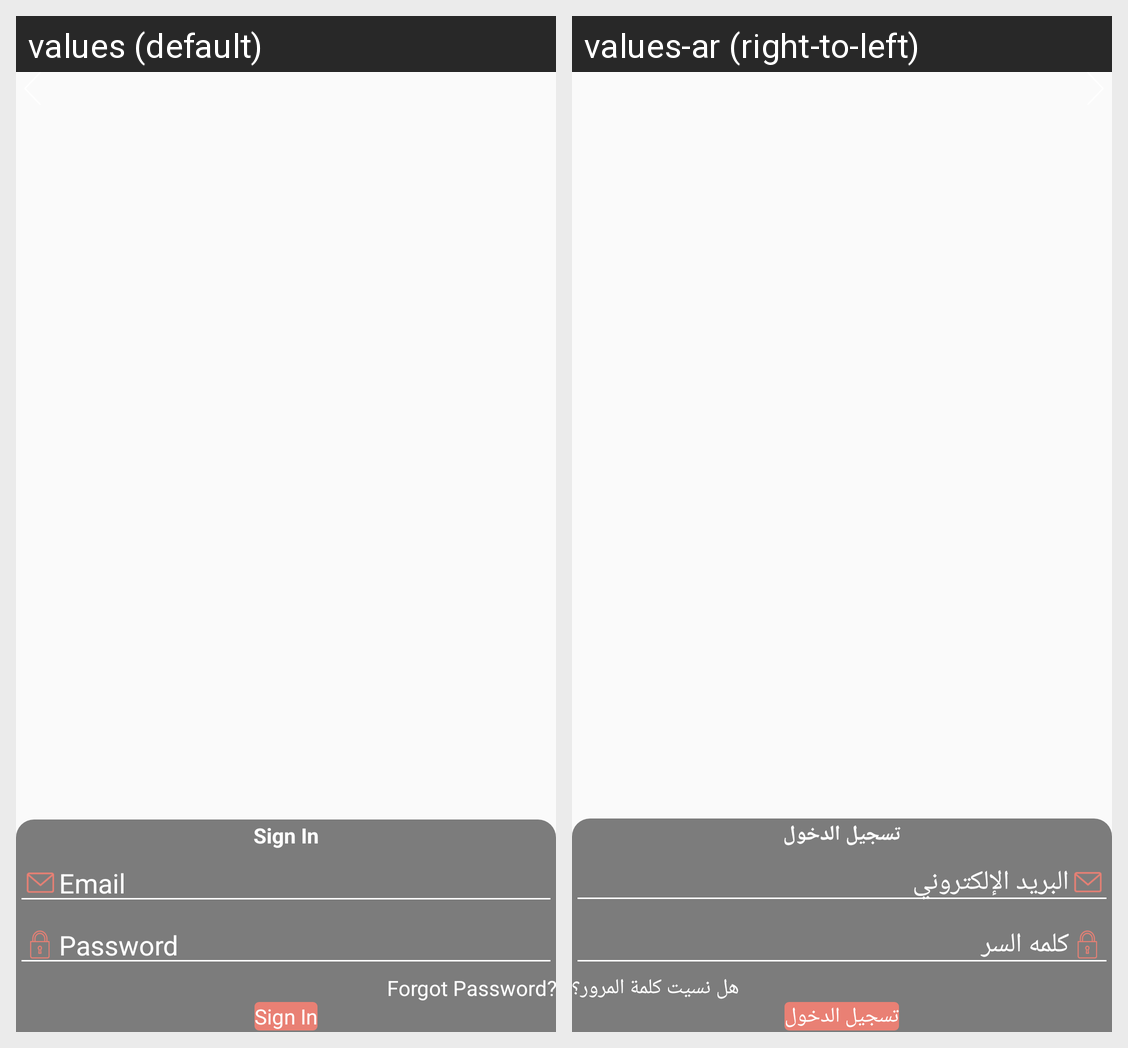

Translations of the strings shown on this Android screen, per locale in the grid:
Android screen res/layout/activity_login.xml rendered under 2 locales, left to right: values (default), values-ar (right-to-left). Device: Nexus 5 (rendered at 1080×1920; each locale shown at half size, 540×960, under a caption strip naming it); theme AppTheme.NoActionBar.
Strings drawn on this screen, with the default value and each locale's value (text and hints the layout hard-codes, and strings that could not be matched under every locale, appear in the picture but are not listed):

sign_in
  values: Sign In
  values-ar: تسجيل الدخول

email
  values: Email
  values-ar: البريد الإلكتروني

password
  values: Password
  values-ar: كلمه السر

forgot_pwd
  values: Forgot Password?
  values-ar: هل نسيت كلمة المرور؟
